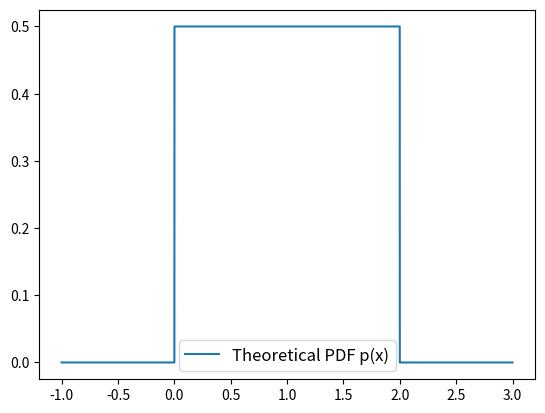
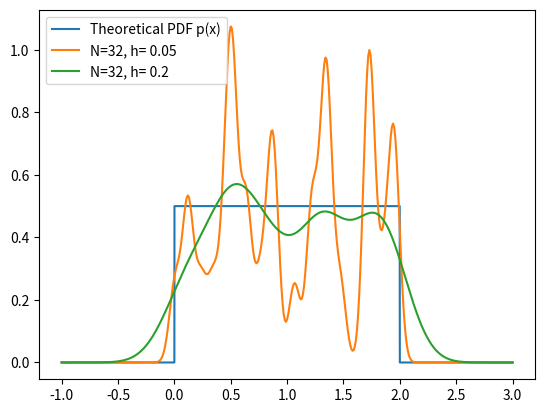
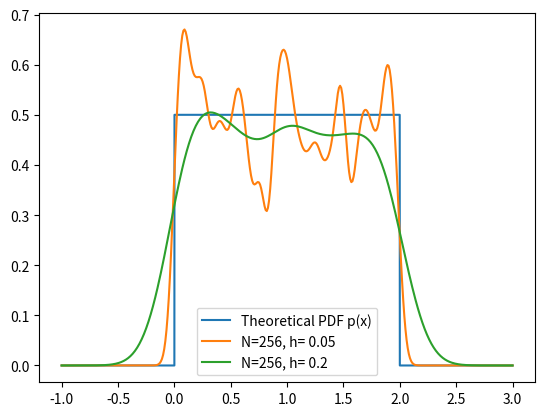
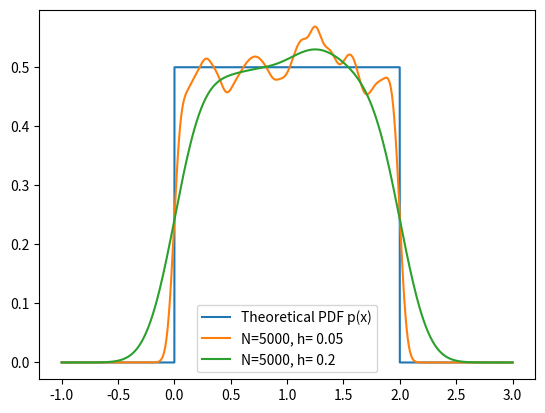
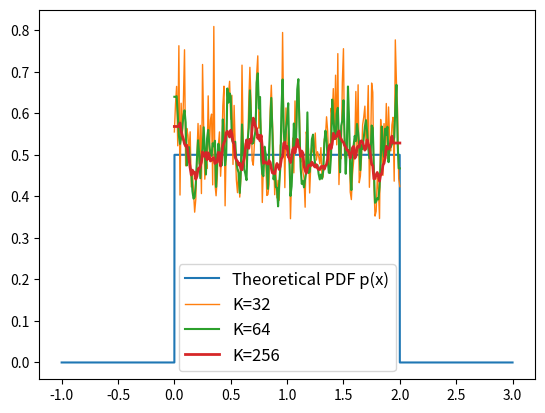

These charts were generated, in order, by the following Python code:
import numpy as np
import matplotlib.pyplot as plt
from scipy.stats import norm
rng = np.random.default_rng(seed=1234)


def parzen_gaussian_kernel(v, h):
    return np.mean(norm.pdf(v, loc=0, scale=1), axis=0)/h


x_theoretical = np.linspace(-1, 3, 4001)
p_theoretical = np.where((0 < x_theoretical) & (x_theoretical < 2), 1/2, 0)
plt.figure()
plt.plot(x_theoretical, p_theoretical, label="Theoretical PDF p(x)")
plt.legend(prop={'size': 12})
plt.show()

# Parzen Windows
N_values = [32,256,5000]
h_values = [0.05, 0.2]
for j in range(len(N_values)):
    X = rng.uniform(0, 2, N_values[j]).reshape((N_values[j], 1))  # N samples from Uniform Distribution in range (0,2)
    plt.figure()
    plt.plot(x_theoretical, p_theoretical, label="Theoretical PDF p(x)")
    for i in range(len(h_values)):
        x_points = np.linspace(-1, 3, 401).reshape((1, 401))  # Points in x axis where we try to estimate pdf
        u = np.subtract(x_points, X)/h_values[i]
        temp = (1/(np.sqrt(2*np.pi)))*np.exp((-1/2)*(u**2))  # To plot Gaussian Distributions  at N points
        # for p in range(temp.shape[0]):  # To plot Gaussian Distributions  at N points
        #     plt.plot(x_points.reshape(401, 1), temp[p], label="Gaussian "+str(p+1))  # To plot Gaussian Distributions  at N points
        #     plt.plot(X, np.zeros(32), 'ro')  # To plot Gaussian Distributions  at N points
        ph = np.mean((1/((np.sqrt(2*np.pi))*h_values[i]))*np.exp((-1/2)*(u**2)), axis=0)
        # ph = parzen_gaussian_kernel(u, h_values[i])
        plt.plot(x_points.reshape(401, 1), ph, label="N="+str(N_values[j])+", h= "+str(h_values[i]))
    plt.legend()
    plt.show()


# K Nearest Neighbors
X = rng.uniform(0, 2, 5000).reshape((5000, 1))
K_values = [32, 64, 256]
plt.figure()
plt.plot(x_theoretical, p_theoretical, label="Theoretical PDF p(x)")
for j in range(len(K_values)):
    x_points = np.linspace(0, 2, 201).reshape((1, 201))
    distances = np.abs(np.subtract(x_points, X))  # Manhattan Distance (L1) = Euclidian Distance (L2) because dim = 1
    sorted_dist_ind = np.argsort(distances, axis=0)
    Nearest_Neighbors = X[sorted_dist_ind[0:K_values[j]]]
    V = np.max(Nearest_Neighbors, axis=0)-np.min(Nearest_Neighbors, axis=0)
    ph = K_values[j]/(5000*V)
    plt.plot(x_points.reshape(201, 1), ph, label="K=" + str(K_values[j]), linewidth=j/2+1)
plt.legend(prop={'size': 12})
plt.show()

